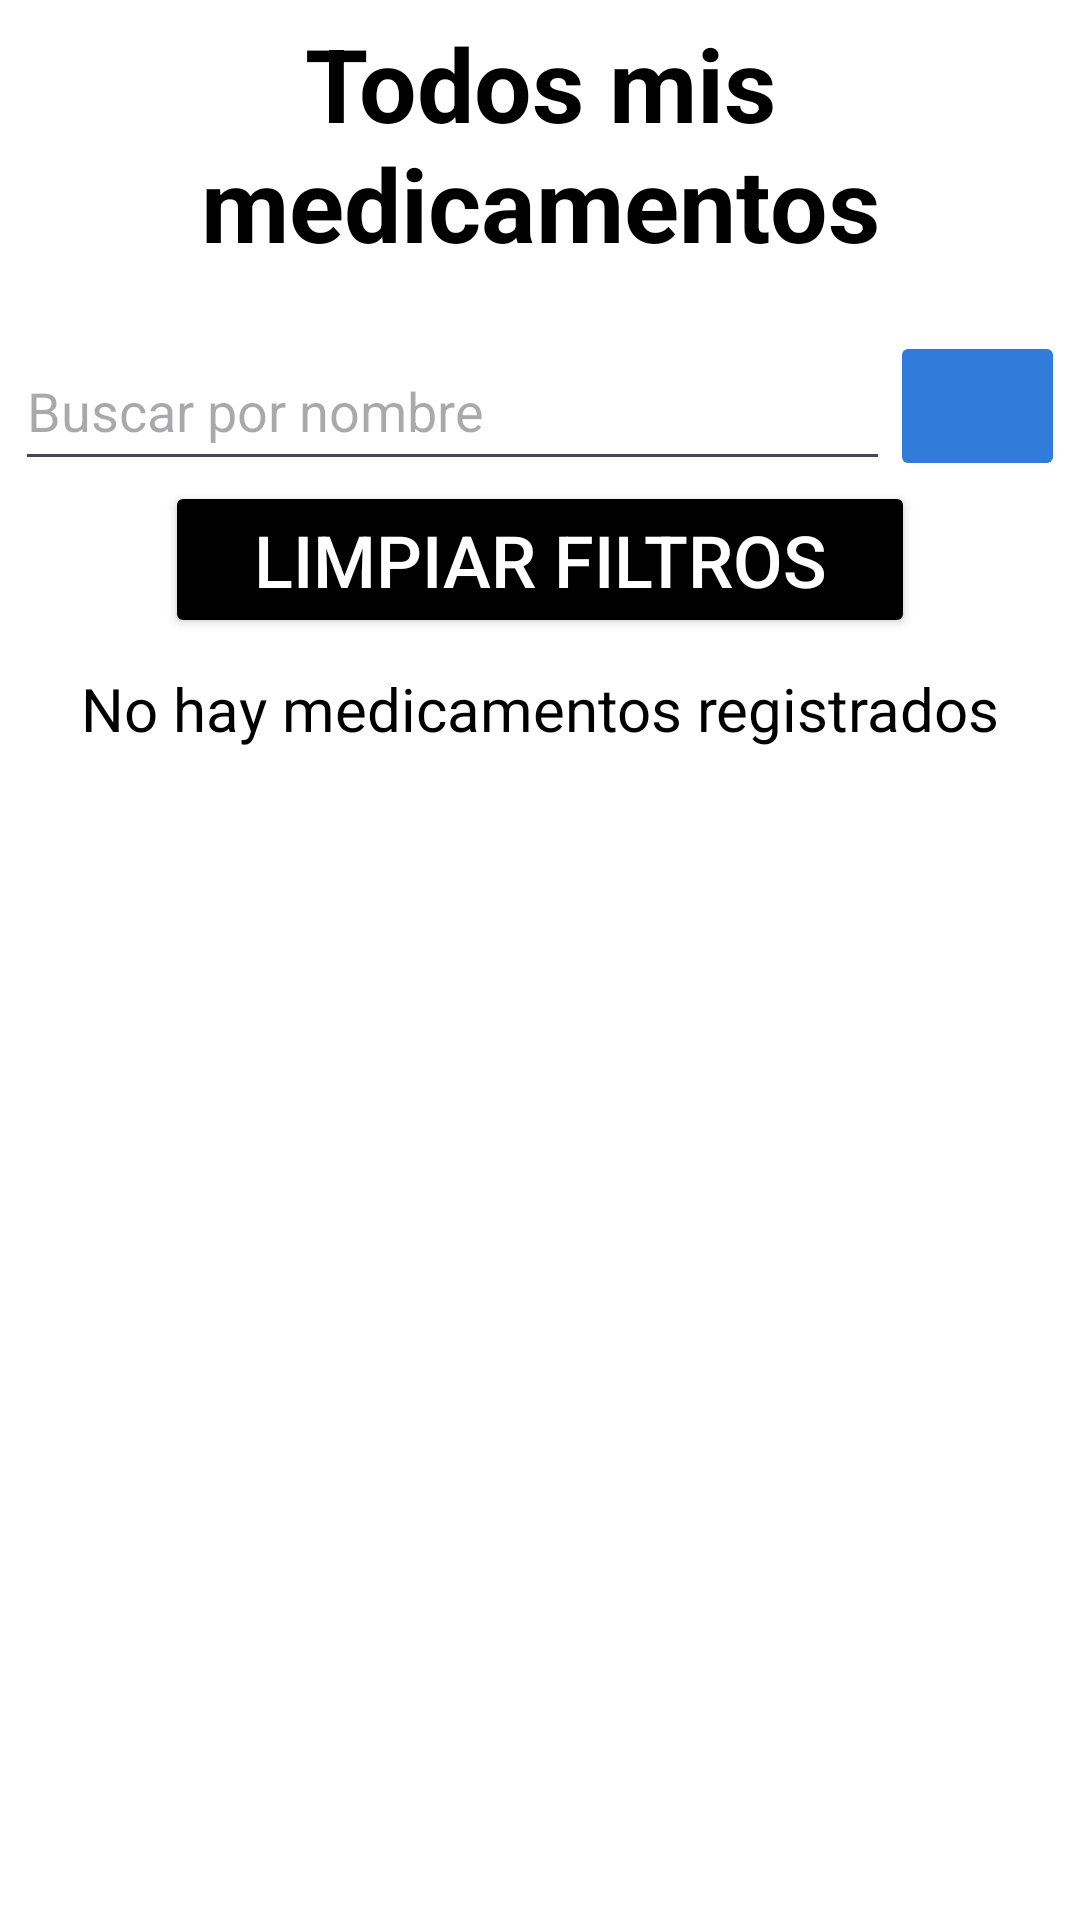

This screen was rendered from an Android layout file. Write that file and the resources it references.
<!-- AndroidManifest.xml: application theme Theme.MedInfoMovil -->
<!-- res/layout/activity_mis_medicamentos.xml -->
<?xml version="1.0" encoding="utf-8"?>
<LinearLayout xmlns:android="http://schemas.android.com/apk/res/android"
    xmlns:app="http://schemas.android.com/apk/res-auto"
    xmlns:tools="http://schemas.android.com/tools"
    android:layout_width="match_parent"
    android:layout_height="match_parent"
    android:padding="5dp"
    tools:context=".DetalleRecetaActivity"
    android:background="@color/white"
    android:orientation="vertical">

    <TextView
        android:layout_width="match_parent"
        android:layout_height="wrap_content"
        android:layout_marginBottom="20dp"
        android:text="Todos mis medicamentos"
        android:textAlignment="center"
        android:textColor="@color/black"
        android:textSize="34sp"
        android:textStyle="bold" />

    <LinearLayout
        android:layout_width="match_parent"
        android:layout_height="wrap_content">

        <AutoCompleteTextView
            android:id="@+id/actvNombres"
            android:layout_width="match_parent"
            android:layout_height="50dp"
            android:layout_weight="0.2"
            android:hint="Buscar por nombre"
            android:textColor="@color/black" />

        <ImageButton
            android:id="@+id/btnFiltrarNombre"
            android:layout_width="match_parent"
            android:layout_height="50dp"
            android:layout_weight="1"
            android:backgroundTint="@color/azul_oscuro"
            android:contentDescription="Filtrar nombre"
            android:paddingLeft="20dp"
            android:paddingRight="20dp"
            android:src="@drawable/baseline_search_24" />

    </LinearLayout>

    <LinearLayout
        android:layout_width="match_parent"
        android:layout_height="wrap_content"
        android:layout_marginBottom="10dp"
        android:orientation="horizontal">

        <Button
            android:id="@+id/btnLimpiarMed"
            android:layout_width="wrap_content"
            android:layout_height="wrap_content"
            android:layout_marginLeft="50dp"
            android:layout_marginRight="50dp"
            android:layout_weight="1"
            android:backgroundTint="@color/black"
            android:onClick="limpiar"
            android:text="Limpiar filtros"
            android:textColor="@color/white"
            android:textSize="24dp" />
    </LinearLayout>

    <TextView
        android:id="@+id/tvMensajeVacioMed"
        android:layout_width="match_parent"
        android:layout_height="wrap_content"
        android:text="No hay medicamentos registrados"
        android:textAlignment="center"
        android:textColor="@color/black"
        android:textSize="20sp" />

    <LinearLayout
        android:layout_width="match_parent"
        android:layout_height="match_parent"
        android:orientation="vertical"
        android:layout_weight="1">

        <ListView
            android:id="@+id/lvHistorialMed"
            android:layout_width="match_parent"
            android:layout_height="match_parent" />
    </LinearLayout>

</LinearLayout>
<!-- resources referenced by this layout -->
<resources>
  <color name="azul_oscuro">#317CDA</color>
  <color name="black">#FF000000</color>
  <color name="white">#FFFFFFFF</color>
  <style name="Theme.MedInfoMovil" parent="Base.Theme.MedInfoMovil" />
  <style name="Base.Theme.MedInfoMovil" parent="Theme.Material3.DayNight.NoActionBar">
          
          
      </style>
</resources>
